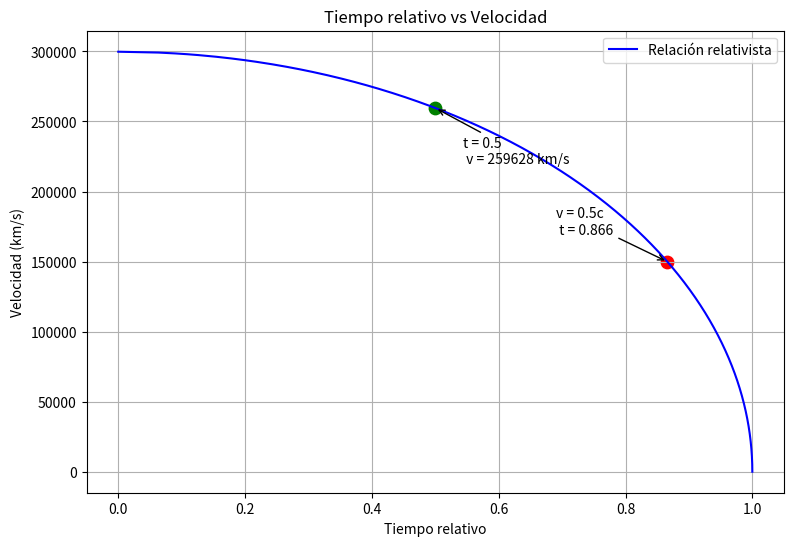

Source code (Python):
import numpy as np
import matplotlib.pyplot as plt

# Velocidad de la luz
c = 299792.4583  # km/s

# Velocidades
v = np.linspace(0, c, 500)

# Tiempo relativo
t = np.sqrt(1 - (v**2 / c**2))

# -----------------------------
# Punto 1: tiempo relativo para v = 0.5c
# -----------------------------
v1 = 0.5 * c
t1 = np.sqrt(1 - (v1**2 / c**2))

# -----------------------------
# Punto 2: velocidad para t = 0.5
# t = sqrt(1 - v²/c²)
# => v = c * sqrt(1 - t²)
# -----------------------------
t2 = 0.5
v2 = c * np.sqrt(1 - t2**2)

# Crear figura
plt.figure(figsize=(9,6))

# Curva principal
plt.plot(t, v, color='blue', label='Relación relativista')

# Marcar punto v = 0.5c
plt.scatter(t1, v1, color='red', s=80)
plt.annotate(
    f'v = 0.5c\n t = {t1:.3f}',
    (t1, v1),
    textcoords="offset points",
    xytext=(-80,20),
    arrowprops=dict(arrowstyle='->')
)

# Marcar punto t = 0.5
plt.scatter(t2, v2, color='green', s=80)
plt.annotate(
    f't = 0.5\n v = {v2:.0f} km/s',
    (t2, v2),
    textcoords="offset points",
    xytext=(20,-40),
    arrowprops=dict(arrowstyle='->')
)

# Etiquetas
plt.xlabel('Tiempo relativo')
plt.ylabel('Velocidad (km/s)')

# Título
plt.title('Tiempo relativo vs Velocidad')

# Cuadrícula
plt.grid(True)

# Leyenda
plt.legend()

# Mostrar
plt.show()
